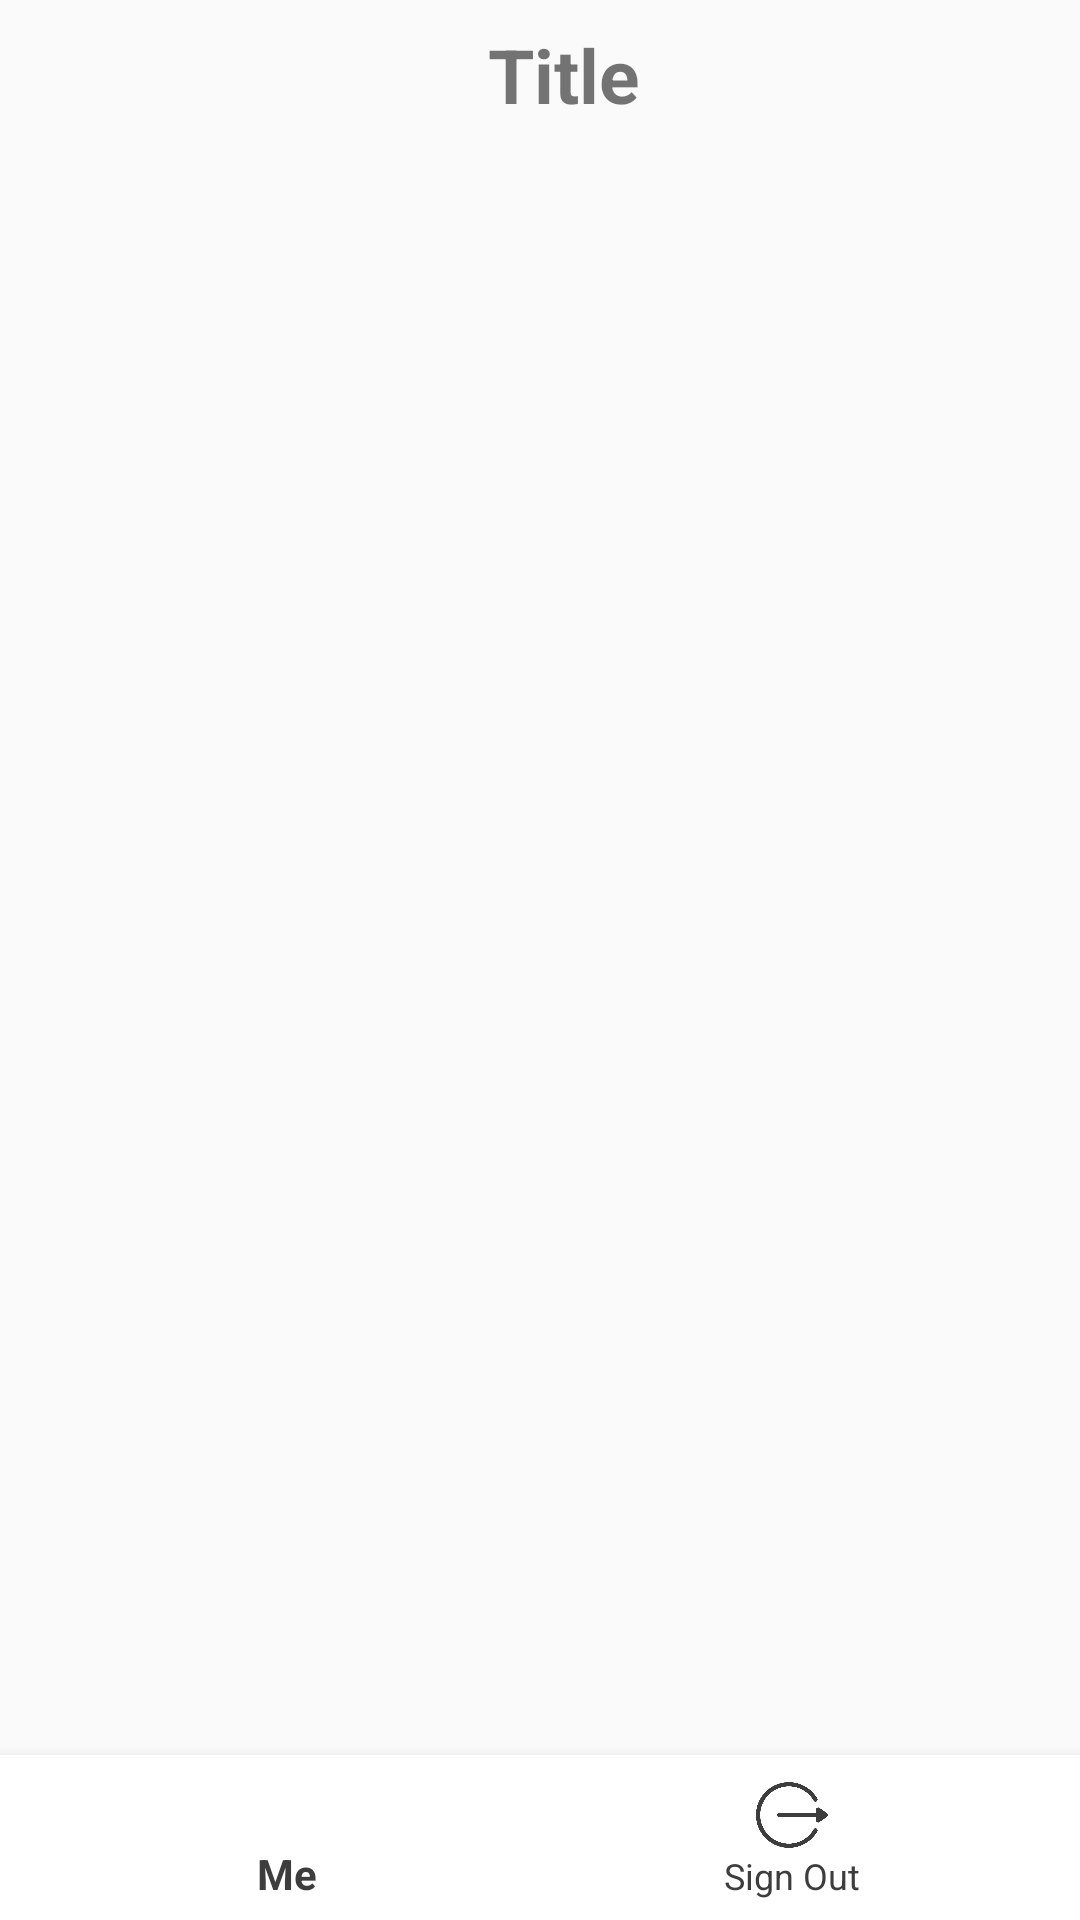

Write the Android layout XML for this screen, with the resource values it uses.
<!-- AndroidManifest.xml: application theme AppTheme -->
<!-- res/layout/activity_main.xml -->
<?xml version="1.0" encoding="utf-8"?>
<RelativeLayout
        xmlns:android="http://schemas.android.com/apk/res/android"
        xmlns:tools="http://schemas.android.com/tools"
        xmlns:app="http://schemas.android.com/apk/res-auto"
        android:layout_width="match_parent"
        android:layout_height="match_parent"
        tools:context=".MainActivity">
    
    
    
    
    
    <include
            android:id="@+id/toolbar"
            layout="@layout/toolbar" />
    <FrameLayout
            android:layout_below="@+id/toolbar"
            android:id="@+id/the_frame"
            android:layout_width="match_parent"
            android:layout_height="match_parent"
            android:layout_above="@+id/main_bottom_navbar">
    </FrameLayout>
    <android.support.design.widget.BottomNavigationView
            android:layout_width="match_parent"
            android:layout_height="55dp"
            android:id="@+id/main_bottom_navbar"
            android:layout_alignParentStart="true"
            android:layout_alignParentLeft="true"
            android:layout_alignParentBottom="true"
            android:background="@color/white"
            app:menu="@menu/nav_menu"
            app:itemIconTint="@color/greyish"
            app:itemTextColor="@color/greyish"
            app:itemBackground="@color/white">

    </android.support.design.widget.BottomNavigationView>
</RelativeLayout>
<!-- res/layout/toolbar.xml (included above) -->
<?xml version="1.0" encoding="utf-8"?>
<android.support.v7.widget.Toolbar
        xmlns:android="http://schemas.android.com/apk/res/android"
        android:layout_width="match_parent"
        android:layout_height="50dp"
>

    <TextView android:layout_width="match_parent" android:layout_height="match_parent"
              android:id="@+id/TxtToolbarTitle"
              android:text="Title"
              android:textStyle="bold"
              android:textSize="25sp"
              android:textAlignment="center"
              android:gravity="center"
    />

</android.support.v7.widget.Toolbar>
<!-- resources referenced by this layout -->
<resources>
  <color name="greyish">#3d3d3d</color>
  <color name="white">#ffffff</color>
  <style name="AppTheme" parent="Theme.AppCompat.DayNight.DarkActionBar">
          
          <item name="colorPrimary">@color/BlueLight</item>
          <item name="colorPrimaryDark">@color/BlueDark</item>
          <item name="colorAccent">@color/colorAccent</item>
      </style>
  <color name="BlueLight">#81cfe0</color>
  <color name="BlueDark">#3498db</color>
  <color name="colorAccent">#D81B60</color>
</resources>
